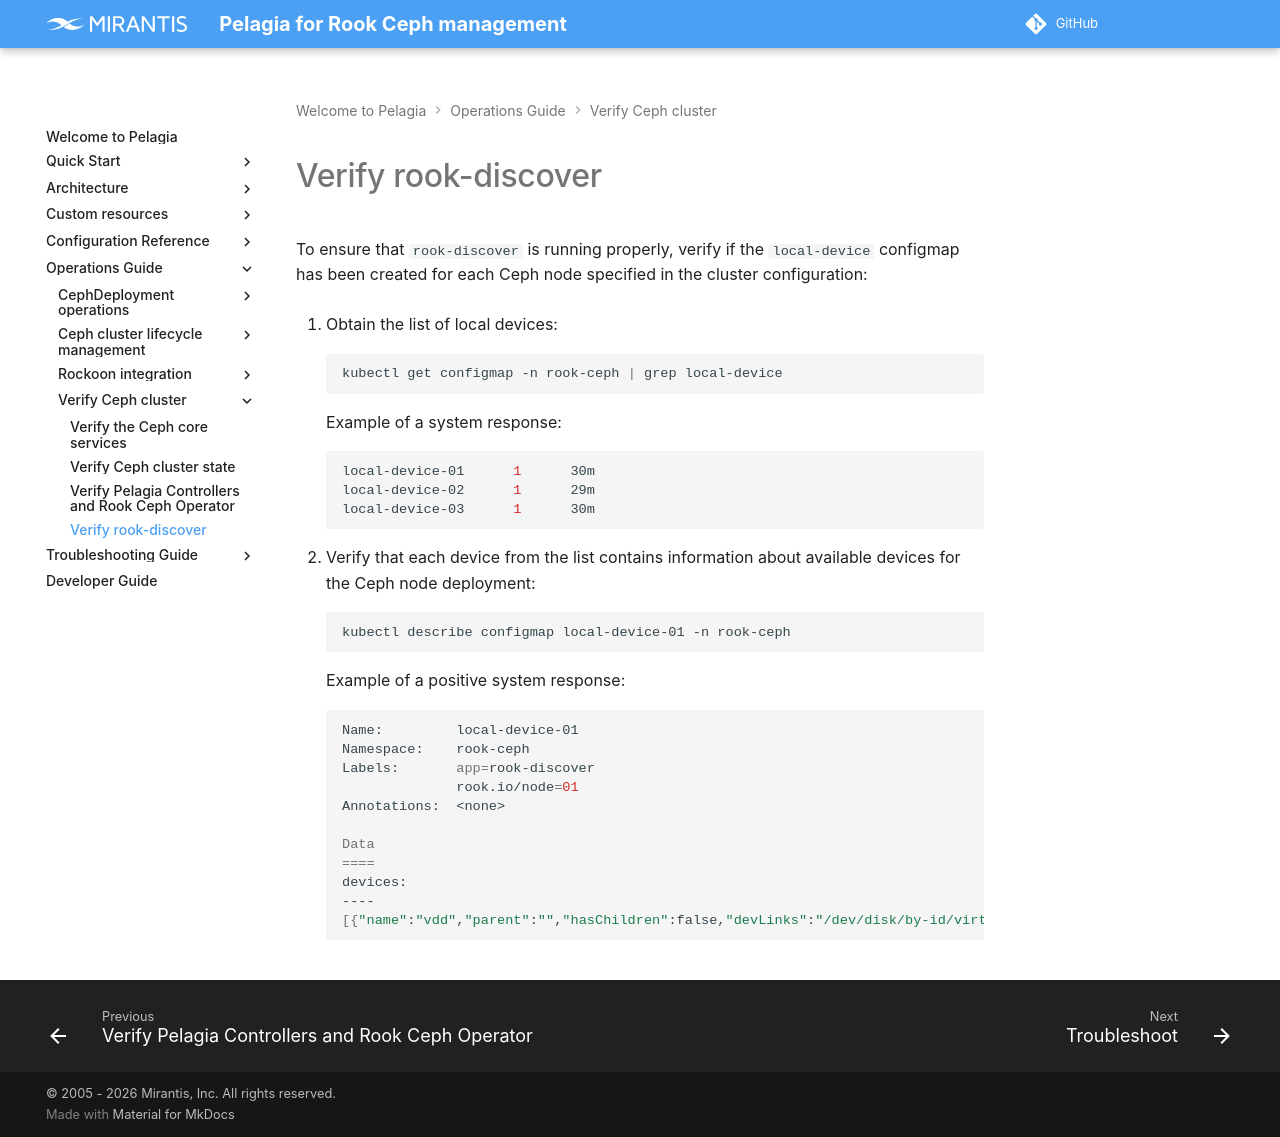

repository: Mirantis/pelagia · page: 1.x/ops-guide/verify-ceph/verify-rook-discover/index.html · generator: mkdocs

---
description: How to verify rook-discover by checking that a local-device ConfigMap is created for each Ceph node.
keywords: pelagia, verify rook discover, rook-discover, local-device configmap, ceph node discovery
---

<a id="verify-rook-discover-verify-rook-discover"></a>

# Verify rook-discover

To ensure that `rook-discover` is running properly, verify if the
`local-device` configmap has been created for each Ceph node specified
in the cluster configuration:

1. Obtain the list of local devices:
   ```bash
   kubectl get configmap -n rook-ceph | grep local-device
   ```

     Example of a system response:
     ```bash
     local-device-01      1      30m
     local-device-02      1      29m
     local-device-03      1      30m
     ```

2. Verify that each device from the list contains information about
   available devices for the Ceph node deployment:
   ```bash
   kubectl describe configmap local-device-01 -n rook-ceph
   ```

     Example of a positive system response:
     ```bash
     Name:         local-device-01
     Namespace:    rook-ceph
     Labels:       app=rook-discover
                   rook.io/node=01
     Annotations:  <none>

     Data
     ====
     devices:
     ----
     [{"name":"vdd","parent":"","hasChildren":false,"devLinks":"/dev/disk/by-id/virtio-41d72dac-c0ff-4f24-b /dev/disk/by-path/virtio-pci-0000:00:09.0","size":32212254720,"uuid":"27e9cf64-85f4-48e7-8862-faa7270202ed","serial":"41d72dac-c0ff-4f24-b","type":"disk","rotational":true,"readOnly":false,"Partitions":null,"filesystem":"","vendor":"","model":"","wwn":"","wwnVendorExtension":"","empty":true,"cephVolumeData":"{\"path\":\"/dev/vdd\",\"available\":true,\"rejected_reasons\":[],\"sys_api\":{\"size\":32212254720.0,\"scheduler_mode\":\"none\",\"rotational\":\"1\",\"vendor\":\"0x1af4\",\"human_readable_size\":\"30.00 GB\",\"sectors\":0,\"sas_device_handle\":\"\",\"rev\":\"\",\"sas_address\":\"\",\"locked\":0,\"sectorsize\":\"512\",\"removable\":\"0\",\"path\":\"/dev/vdd\",\"support_discard\":\"0\",\"model\":\"\",\"ro\":\"0\",\"nr_requests\":\"128\",\"partitions\":{}},\"lvs\":[]}","label":""},{"name":"vdb","parent":"","hasChildren":false,"devLinks":"/dev/disk/by-path/virtio-pci-0000:00:07.0","size":67108864,"uuid":"988692e5-94ac-4c9a-bc48-7b057dd94fa4","serial":"","type":"disk","rotational":true,"readOnly":false,"Partitions":null,"filesystem":"","vendor":"","model":"","wwn":"","wwnVendorExtension":"","empty":true,"cephVolumeData":"{\"path\":\"/dev/vdb\",\"available\":false,\"rejected_reasons\":[\"Insufficient space (\\u003c5GB)\"],\"sys_api\":{\"size\":67108864.0,\"scheduler_mode\":\"none\",\"rotational\":\"1\",\"vendor\":\"0x1af4\",\"human_readable_size\":\"64.00 MB\",\"sectors\":0,\"sas_device_handle\":\"\",\"rev\":\"\",\"sas_address\":\"\",\"locked\":0,\"sectorsize\":\"512\",\"removable\":\"0\",\"path\":\"/dev/vdb\",\"support_discard\":\"0\",\"model\":\"\",\"ro\":\"0\",\"nr_requests\":\"128\",\"partitions\":{}},\"lvs\":[]}","label":""},{"name":"vdc","parent":"","hasChildren":false,"devLinks":"/dev/disk/by-id/virtio-e8fdba13-e24b-41f0-9 /dev/disk/by-path/virtio-pci-0000:00:08.0","size":32212254720,"uuid":"190a50e7-bc79-43a9-a6e6-81b173cd2e0c","serial":"e8fdba13-e24b-41f0-9","type":"disk","rotational":true,"readOnly":false,"Partitions":null,"filesystem":"","vendor":"","model":"","wwn":"","wwnVendorExtension":"","empty":true,"cephVolumeData":"{\"path\":\"/dev/vdc\",\"available\":true,\"rejected_reasons\":[],\"sys_api\":{\"size\":32212254720.0,\"scheduler_mode\":\"none\",\"rotational\":\"1\",\"vendor\":\"0x1af4\",\"human_readable_size\":\"30.00 GB\",\"sectors\":0,\"sas_device_handle\":\"\",\"rev\":\"\",\"sas_address\":\"\",\"locked\":0,\"sectorsize\":\"512\",\"removable\":\"0\",\"path\":\"/dev/vdc\",\"support_discard\":\"0\",\"model\":\"\",\"ro\":\"0\",\"nr_requests\":\"128\",\"partitions\":{}},\"lvs\":[]}","label":""}]
     ```
